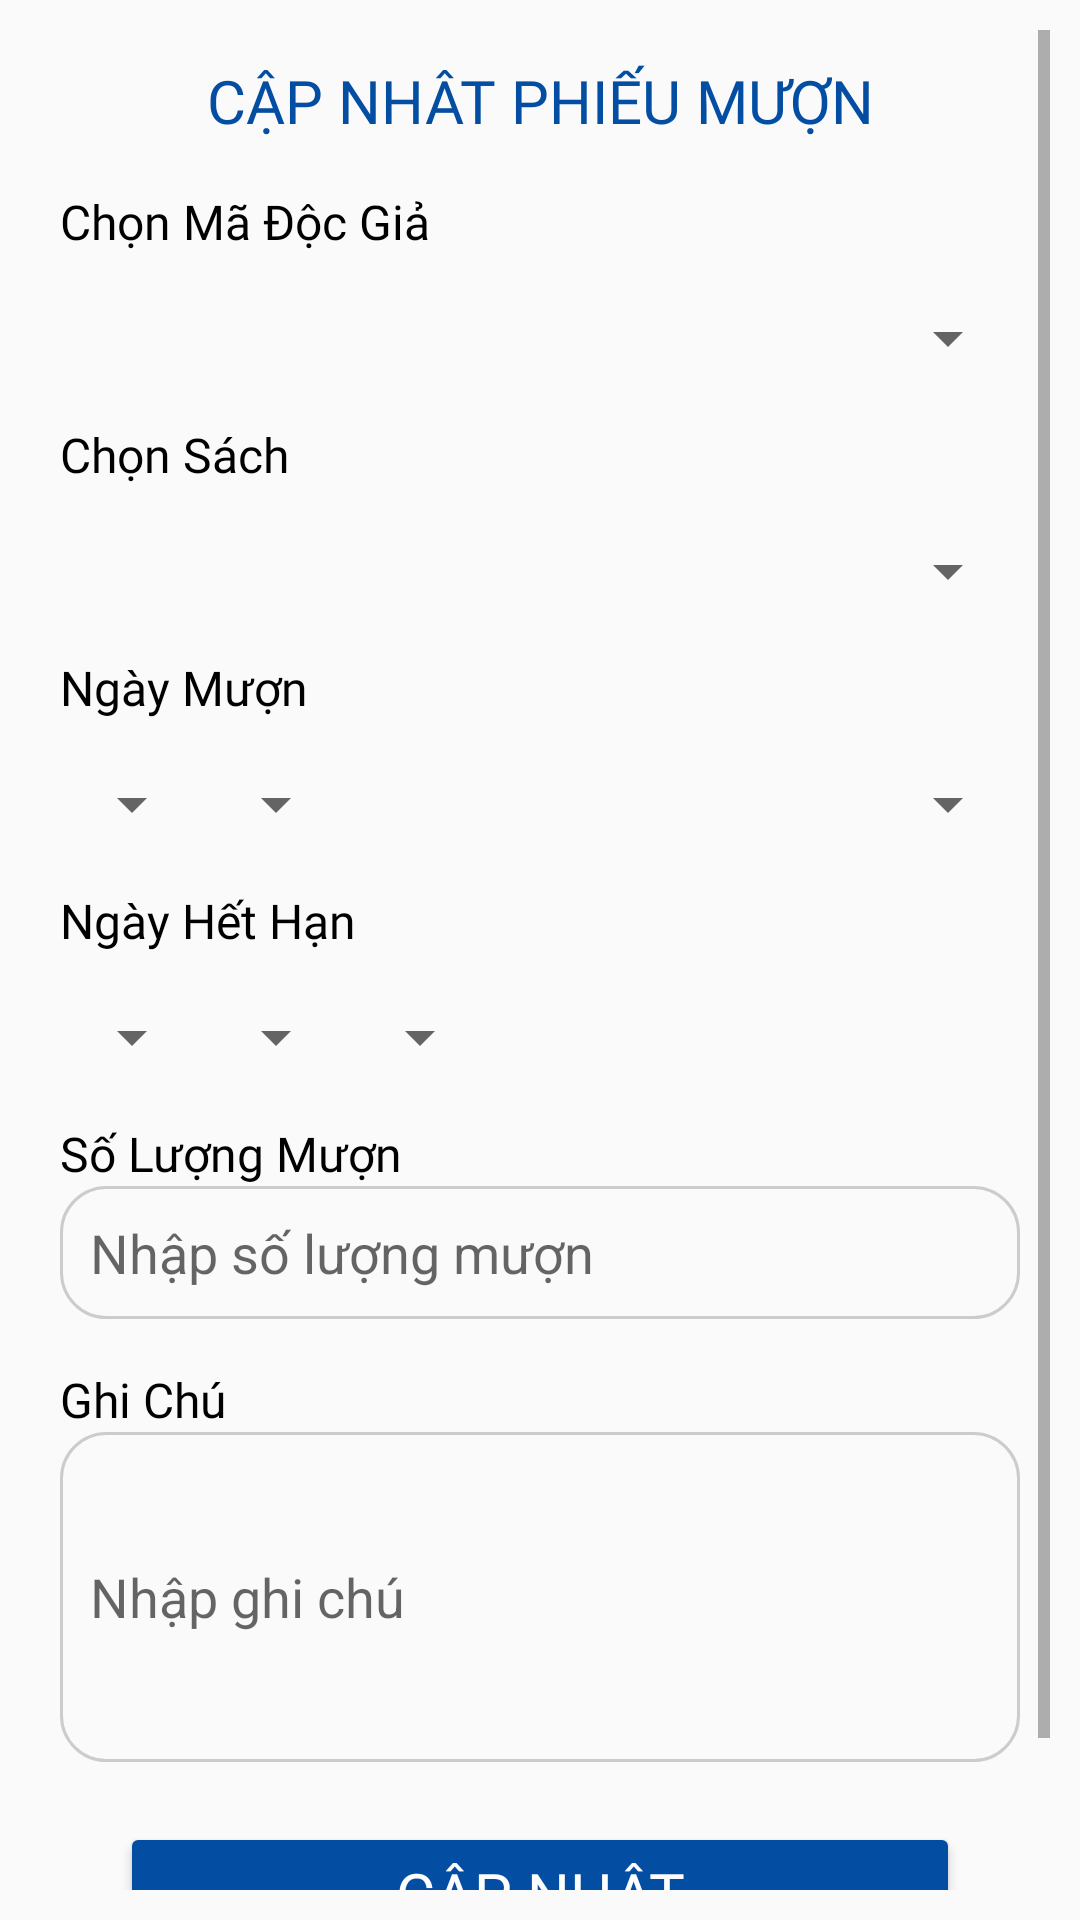

Here is an Android app screen rendered from its layout file. Give the layout XML and the strings, colors and styles it references.
<!-- AndroidManifest.xml: application theme Theme.AppCompat.DayNight.NoActionBar -->
<!-- res/layout/dialog_edit_management_borrow_book.xml -->
<?xml version="1.0" encoding="utf-8"?>
<LinearLayout xmlns:android="http://schemas.android.com/apk/res/android"
    android:layout_width="match_parent"
    android:layout_height="match_parent"
    android:orientation="vertical"
    android:padding="10dp">

    <ScrollView
        android:layout_width="match_parent"
        android:layout_height="match_parent">

        <LinearLayout
            android:layout_width="match_parent"
            android:layout_height="wrap_content"
            android:orientation="vertical"
            android:padding="10dp">

            <TextView
                android:id="@+id/textView11"
                android:layout_width="match_parent"
                android:layout_height="wrap_content"
                android:text="CẬP NHÂT PHIẾU MƯỢN"
                android:gravity="center"
                android:fontFamily="@font/poppins_bold"
                android:textSize="20dp"
                android:textColor="@color/colorFab"/>
            <TextView
                android:layout_width="match_parent"
                android:layout_height="wrap_content"
                android:text="Chọn Mã Độc Giả"
                android:textColor="@color/black"
                android:fontFamily="@font/poppins_bold"
                android:textSize="16dp"
                android:layout_marginTop="16dp"/>

            <Spinner
                android:id="@+id/spinnerReader"
                android:layout_width="match_parent"
                android:layout_height="wrap_content"
                android:layout_marginTop="16dp" />

            <TextView
                android:layout_width="match_parent"
                android:layout_height="wrap_content"
                android:text="Chọn Sách"
                android:textColor="@color/black"
                android:fontFamily="@font/poppins_bold"
                android:textSize="16dp"
                android:layout_marginTop="16dp"/>

            <Spinner
                android:id="@+id/spinnerBook"
                android:layout_width="match_parent"
                android:layout_height="wrap_content"
                android:layout_marginTop="16dp" />

            <TextView
                android:layout_width="match_parent"
                android:layout_height="wrap_content"
                android:text="Ngày Mượn"
                android:textColor="@color/black"
                android:fontFamily="@font/poppins_bold"
                android:textSize="16dp"
                android:layout_marginTop="16dp"/>

            <LinearLayout
                android:layout_width="match_parent"
                android:layout_height="wrap_content"
                android:orientation="horizontal" >
                <Spinner
                    android:id="@+id/spinnerDayBorrow"
                    android:layout_width="wrap_content"
                    android:layout_height="wrap_content"
                    android:layout_marginTop="16dp"/>

                <Spinner
                    android:id="@+id/spinnerMonthBorrow"
                    android:layout_width="wrap_content"
                    android:layout_height="wrap_content"
                    android:layout_marginTop="16dp"/>

                <Spinner
                    android:id="@+id/spinnerYearBorrow"
                    android:layout_width="match_parent"
                    android:layout_height="wrap_content"
                    android:layout_marginTop="16dp" />
            </LinearLayout>

            <TextView
                android:layout_width="match_parent"
                android:layout_height="wrap_content"
                android:text="Ngày Hết Hạn"
                android:textColor="@color/black"
                android:fontFamily="@font/poppins_bold"
                android:textSize="16dp"
                android:layout_marginTop="16dp"/>

            <LinearLayout
                android:layout_width="match_parent"
                android:layout_height="wrap_content"
                android:orientation="horizontal" >
                <Spinner
                    android:id="@+id/spinnerDayPay"
                    android:layout_width="wrap_content"
                    android:layout_height="wrap_content"
                    android:layout_marginTop="16dp"/>

                <Spinner
                    android:id="@+id/spinnerMonthPay"
                    android:layout_width="wrap_content"
                    android:layout_height="wrap_content"
                    android:layout_marginTop="16dp"/>

                <Spinner
                    android:id="@+id/spinnerYearPay"
                    android:layout_width="wrap_content"
                    android:layout_height="wrap_content"
                    android:layout_marginTop="16dp"/>
            </LinearLayout>

            <TextView
                android:layout_width="match_parent"
                android:layout_height="wrap_content"
                android:text="Số Lượng Mượn"
                android:textColor="@color/black"
                android:fontFamily="@font/poppins_bold"
                android:textSize="16dp"
                android:layout_marginTop="16dp"/>

            <EditText
                android:id="@+id/edtSoLuongMuon"
                android:background="@drawable/edit_text_background"
                android:layout_width="match_parent"
                android:layout_height="wrap_content"
                android:hint="Nhập số lượng mượn"/>

            <TextView
                android:layout_width="match_parent"
                android:layout_height="wrap_content"
                android:text="Ghi Chú"
                android:textColor="@color/black"
                android:fontFamily="@font/poppins_bold"
                android:textSize="16dp"
                android:layout_marginTop="16dp"/>

            <EditText
                android:id="@+id/edtGhiChu"
                android:layout_width="match_parent"
                android:layout_height="110dp"
                android:background="@drawable/edit_text_background"
                android:hint="Nhập ghi chú" />

            <Button
                android:id="@+id/btnEditBorrowBook"
                android:layout_width="match_parent"
                android:layout_height="wrap_content"
                android:text="CẬP NHÂT"
                android:fontFamily="@font/poppins_bold"
                android:textSize="20dp"
                android:layout_margin="20dp"
                android:padding="10dp"
                android:textColor="@color/white"
                android:backgroundTint="@color/colorFab"
                android:layout_marginTop="16dp"/>
        </LinearLayout>
    </ScrollView>
</LinearLayout>
<!-- resources referenced by this layout -->
<resources>
  <color name="black">#FF000000</color>
  <color name="colorFab">#034ea2</color>
  <color name="white">#FFFFFFFF</color>
  <!-- drawable edit_text_background (drawable) -->
  <?xml version="1.0" encoding="utf-8"?>
  <shape xmlns:android="http://schemas.android.com/apk/res/android">
      <solid android:color="@android:color/transparent" />
      <stroke
          android:width="1dp"
          android:color="#CCCCCC" />
      <corners android:radius="15dp" />
      <padding android:left="10dp" android:top="10dp" android:right="10dp" android:bottom="10dp" />
  </shape>
</resources>
